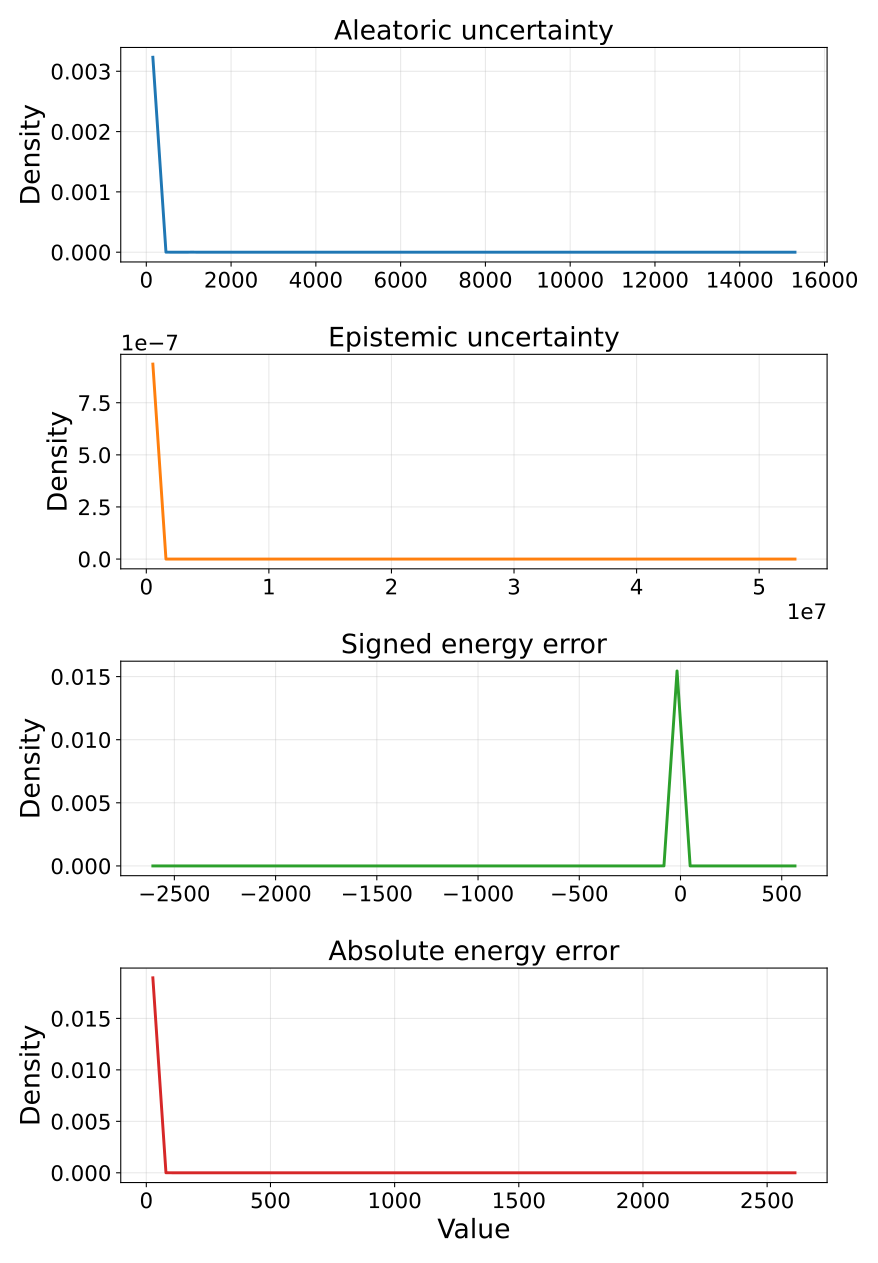

The file beside this chart, header and first rows:
metric, bin_index, bin_left, bin_right, bin_center, density_mean, density_std, density_ci95_low, density_ci95_high, density_n
aleatoric_var, 0, 4.531838385446463e-06, 309.2, 154.6, 0.003233, 7.923012685225875e-07, 0.003232, 0.003234, 5
aleatoric_var, 1, 309.2, 618.3, 463.7, 5.175290214507721e-07, 5.412448060239465e-07, -1.544074297846942e-07, 1.1894654726862385e-06, 5
aleatoric_var, 2, 618.3, 927.5, 772.9, 0.0, 0.0, 0.0, 0.0, 5
aleatoric_var, 3, 927.5, 1237, 1082, 5.175290214507724e-07, 5.412448060239466e-07, -1.5440742978469408e-07, 1.1894654726862389e-06, 5
aleatoric_var, 4, 1237, 1546, 1391, 0.0, 0.0, 0.0, 0.0, 5
aleatoric_var, 5, 1546, 1855, 1700, 1.2938225536269298e-07, 2.893075180732182e-07, -2.2978288552414268e-07, 4.885473962495286e-07, 5
aleatoric_var, 6, 1855, 2164, 2010, 0.0, 0.0, 0.0, 0.0, 5
aleatoric_var, 7, 2164, 2473, 2319, 2.587645107253862e-07, 3.543278990152037e-07, -1.8112115355840358e-07, 6.986501750091759e-07, 5
aleatoric_var, 8, 2473, 2782, 2628, 1.293822553626931e-07, 2.8930751807321847e-07, -2.297828855241429e-07, 4.885473962495291e-07, 5
aleatoric_var, 9, 2782, 3092, 2937, 0.0, 0.0, 0.0, 0.0, 5
aleatoric_var, 10, 3092, 3401, 3246, 0.0, 0.0, 0.0, 0.0, 5
aleatoric_var, 11, 3401, 3710, 3555, 0.0, 0.0, 0.0, 0.0, 5
aleatoric_var, 12, 3710, 4019, 3865, 0.0, 0.0, 0.0, 0.0, 5
aleatoric_var, 13, 4019, 4328, 4174, 0.0, 0.0, 0.0, 0.0, 5
aleatoric_var, 14, 4328, 4637, 4483, 0.0, 0.0, 0.0, 0.0, 5
aleatoric_var, 15, 4637, 4947, 4792, 0.0, 0.0, 0.0, 0.0, 5
aleatoric_var, 16, 4947, 5256, 5101, 0.0, 0.0, 0.0, 0.0, 5
aleatoric_var, 17, 5256, 5565, 5410, 0.0, 0.0, 0.0, 0.0, 5
aleatoric_var, 18, 5565, 5874, 5719, 0.0, 0.0, 0.0, 0.0, 5
aleatoric_var, 19, 5874, 6183, 6029, 0.0, 0.0, 0.0, 0.0, 5
aleatoric_var, 20, 6183, 6492, 6338, 0.0, 0.0, 0.0, 0.0, 5
aleatoric_var, 21, 6492, 6802, 6647, 0.0, 0.0, 0.0, 0.0, 5
aleatoric_var, 22, 6802, 7111, 6956, 1.2938225536269288e-07, 2.89307518073218e-07, -2.2978288552414253e-07, 4.885473962495283e-07, 5
aleatoric_var, 23, 7111, 7420, 7265, 0.0, 0.0, 0.0, 0.0, 5
aleatoric_var, 24, 7420, 7729, 7574, 0.0, 0.0, 0.0, 0.0, 5
aleatoric_var, 25, 7729, 8038, 7884, 0.0, 0.0, 0.0, 0.0, 5
aleatoric_var, 26, 8038, 8347, 8193, 0.0, 0.0, 0.0, 0.0, 5
aleatoric_var, 27, 8347, 8657, 8502, 0.0, 0.0, 0.0, 0.0, 5
aleatoric_var, 28, 8657, 8966, 8811, 0.0, 0.0, 0.0, 0.0, 5
aleatoric_var, 29, 8966, 9275, 9120, 0.0, 0.0, 0.0, 0.0, 5
aleatoric_var, 30, 9275, 9584, 9429, 0.0, 0.0, 0.0, 0.0, 5
aleatoric_var, 31, 9584, 9893, 9739, 0.0, 0.0, 0.0, 0.0, 5
aleatoric_var, 32, 9893, 10202, 10048, 0.0, 0.0, 0.0, 0.0, 5
aleatoric_var, 33, 10202, 10511, 10357, 0.0, 0.0, 0.0, 0.0, 5
aleatoric_var, 34, 10511, 10821, 10666, 0.0, 0.0, 0.0, 0.0, 5
aleatoric_var, 35, 10821, 11130, 10975, 1.2938225536269404e-07, 2.893075180732206e-07, -2.2978288552414454e-07, 4.885473962495326e-07, 5
aleatoric_var, 36, 11130, 11439, 11284, 0.0, 0.0, 0.0, 0.0, 5
aleatoric_var, 37, 11439, 11748, 11594, 0.0, 0.0, 0.0, 0.0, 5
aleatoric_var, 38, 11748, 12057, 11903, 0.0, 0.0, 0.0, 0.0, 5
aleatoric_var, 39, 12057, 12366, 12212, 0.0, 0.0, 0.0, 0.0, 5
aleatoric_var, 40, 12366, 12676, 12521, 0.0, 0.0, 0.0, 0.0, 5
aleatoric_var, 41, 12676, 12985, 12830, 0.0, 0.0, 0.0, 0.0, 5
aleatoric_var, 42, 12985, 13294, 13139, 0.0, 0.0, 0.0, 0.0, 5
aleatoric_var, 43, 13294, 13603, 13449, 0.0, 0.0, 0.0, 0.0, 5
aleatoric_var, 44, 13603, 13912, 13758, 0.0, 0.0, 0.0, 0.0, 5
aleatoric_var, 45, 13912, 14221, 14067, 0.0, 0.0, 0.0, 0.0, 5
aleatoric_var, 46, 14221, 14531, 14376, 0.0, 0.0, 0.0, 0.0, 5
aleatoric_var, 47, 14531, 14840, 14685, 0.0, 0.0, 0.0, 0.0, 5
aleatoric_var, 48, 14840, 15149, 14994, 0.0, 0.0, 0.0, 0.0, 5
aleatoric_var, 49, 15149, 15458, 15303, 1.2938225536269404e-07, 2.893075180732206e-07, -2.2978288552414454e-07, 4.885473962495326e-07, 5
epistemic_var, 0, 3.9339064983323624e-07, 1069138, 534569, 9.352577739233832e-07, 1.024605528162662e-10, 9.351305727392153e-07, 9.353849751075512e-07, 5
epistemic_var, 1, 1069138, 2138277, 1603708, 0.0, 0.0, 0.0, 0.0, 5
epistemic_var, 2, 2138277, 3207415, 2672846, 0.0, 0.0, 0.0, 0.0, 5
epistemic_var, 3, 3207415, 4276554, 3741984, 3.741330402125704e-11, 8.365869105439699e-11, -6.64460279417525e-11, 1.4127263598426658e-10, 5
epistemic_var, 4, 4276554, 5345692, 4811123, 0.0, 0.0, 0.0, 0.0, 5
epistemic_var, 5, 5345692, 6414830, 5880261, 0.0, 0.0, 0.0, 0.0, 5
epistemic_var, 6, 6414830, 7483969, 6949400, 0.0, 0.0, 0.0, 0.0, 5
epistemic_var, 7, 7483969, 8553107, 8018538, 0.0, 0.0, 0.0, 0.0, 5
epistemic_var, 8, 8553107, 9622246, 9087676, 0.0, 0.0, 0.0, 0.0, 5
epistemic_var, 9, 9622246, 10691384, 10156815, 0.0, 0.0, 0.0, 0.0, 5
... 140 more rows
